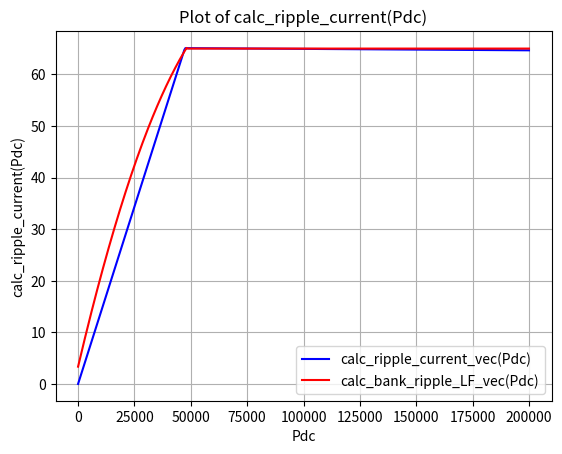

The script that saved this image:
# -*- coding: utf-8 -*-
"""\brief Compute low-frequency and high-frequency capacitor bank ripple currents.

This module is part of the PELCA reliability evaluator.
"""
import numpy as np
import matplotlib.pyplot as plt
import math

# some improvements might be required: some parameters should come from Excel file ...

# ======================================================
# calculation of ripple within capacitor bank (LF + HF)
# ======================================================

# calculation of high frequency ripple at 8 kHz (Fsw=4 Khz)
# according to:
# Reference standard material for variable-speed drive efficiency calculations.
# rated real power      Pr,m   = Ir,out * sqrt(3) * U1.r,out * cosPhy * eta_nmotor
# apparent output power Sr,equ = sqrt(3) * U1.r,out * Ir,out
# Pout = Iout_rms*Vout_line_to_line*math.sqrt(3)*PF
def calc_bank_ripple_HF(Pout, Vout_rms, PF, Vdc):
    """Calculate bank ripple h f."""
    Vout_line_to_line = Vout_rms * math.sqrt(3)
    Iout_rms = Pout / (Vout_line_to_line*math.sqrt(3)*PF)
    V1m = Vout_rms*math.sqrt(2)
    V1m_6_step = 2*Vdc/math.pi
    Mi = V1m/V1m_6_step
    M = Mi*(4/math.pi)
    inverter_rms_current = Iout_rms*math.sqrt((2*math.sqrt(3)/math.pi)*M*(1/4+PF**2))
    Iout_rms = Pout / (Vout_line_to_line*math.sqrt(3)*PF)
    Iom = Iout_rms*math.sqrt(2) # Iout max (peak value)
    Iavg = (3/math.pi)*Mi*Iom*PF
    bank_ripple_HF = math.sqrt(inverter_rms_current**2-Iavg**2)
    return bank_ripple_HF

# ================================================================================
# calculation of low frequency ripple
# estimation sufficient <especially at high ripple current> to enable estimation of
#  losses due to low frequency ripple # in capacitor(s)
# ================================================================================

# ==================================
# capacitor bank ripple calculation
# =================================
# calculation of low frequency ripple at 300 Hz
# initially based on fitting of simulation data:
#   - above some power, ripple level is ~constant
#   - below, the fitting function applies

def calc_bank_ripple_LF(Pdc):
    """Calculate bank ripple l f."""
    if (Pdc<48204):
        bank_ripple_LF =  -0.00000001193*Pdc**2+  0.001858*Pdc +  3.343
    else:
        bank_ripple_LF =  65
    return bank_ripple_LF

calc_bank_ripple_LF_vec = np.vectorize(calc_bank_ripple_LF)  # Now this works on arrays

# now estimated using following function:
def calc_ripple_current_LF(Pdc):
    """Calculate ripple current l f."""
    V_dc = 514        # average DC bus voltage
    I_load = Pdc/V_dc # average output DC current (I0)

    Rload_equ = V_dc/I_load # equivalent load resistance

    # limit between DCM/CCM when I0 = Il_peak
    # Irect = Il = I0 + Il_ripple

    # Il_ripple = V6 / Ztot

    f1 = 50                          # input voltage fundamental freq (Hz)
    n = 6
    f6 = n * f1                      # 6th harmonic
    omega6 = 2 * np.pi * f6          # pulsation (rad/s)
    #PN=200000                        # nominal power

    # DC bus "filter"
    L = 200e-6                       # H
    C = 12e-3                        # F

    # VLL : line to line voltage input voltage (RMS)
    VLL=400
    Vp = VLL*np.sqrt(2)              # peak of rectified voltage

    # peak voltage amplitude of 6th harmonic (rectified voltage)

    A6 = 2*3*np.sqrt(3)*Vp/(35*np.pi*np.sqrt(2))
    # https://www.youtube.com/watch?v=WEVFsXgjvvc
    # https://beckassets.blob.core.windows.net/product/readingsample/425530/9780387293103_excerpt_001.pdf

    # appears higher than measured in simulation
    K=0.812 # correcting factor to better match with simulation...
    A6 = A6*K

    Z_L = 1j * omega6 * L               # impedance of DC reactor at 6th harmonic
    Z_C = 0.008 + 1 / (1j * omega6 * C) # strongly dominated by C (ESR neglectable)
    Z_RC = 1 / (1/Rload_equ + 1/Z_C)    # considering the load as a resistor in // with C
    Z_tot = Z_L + Z_RC                  # impedance seen by rectifier

    V_C = A6 * (Z_RC / Z_tot)           # voltage across capacitor
    I_C = V_C / Z_C

    I_C_rms_CCM = np.abs(I_C)/np.sqrt(2)

    # the ripple of current is quite sinusoidal, mainly dominated by h6 in CCM
    I_L_ripple_peak =  abs(A6/Z_tot)

    # if I_load = I_L_ripple_peak it is the limit of DCM/CCM
    # I_load = Pdc/V_dc =>
    Pdc_limit = I_L_ripple_peak*V_dc
    #print("Pdc_limit:", Pdc_limit)
    #print("Plimit for R=", 514**2/Pdc_limit)
    # the curve in DCM area can be approximated as a line between (Pdc=0, 0) & (Pdc_limit, I_C_rms_CCM)

    I_C_rms = I_C_rms_CCM * (Pdc/Pdc_limit)
    if I_C_rms>I_C_rms_CCM:
        return I_C_rms_CCM
    else:
        return I_C_rms


calc_ripple_current_LF_vec = np.vectorize(calc_ripple_current_LF)  # Now this works on arrays

def main():
    # Generate Pdc values
    """Run main."""
    Pdc = np.linspace(1, 200000, 400)

    # Plot the functions
    plt.plot(Pdc, calc_ripple_current_LF_vec(Pdc), label='calc_ripple_current_vec(Pdc)', color='blue')
    plt.plot(Pdc, calc_bank_ripple_LF_vec(Pdc), label='calc_bank_ripple_LF_vec(Pdc)', color='red')

    # Add labels and legend
    plt.title("Plot of calc_ripple_current(Pdc)")
    plt.xlabel("Pdc")
    plt.ylabel("calc_ripple_current(Pdc)")
    plt.legend()
    plt.grid(True)

    # Show the plot
    plt.show()

if __name__ == "__main__":
    main()
